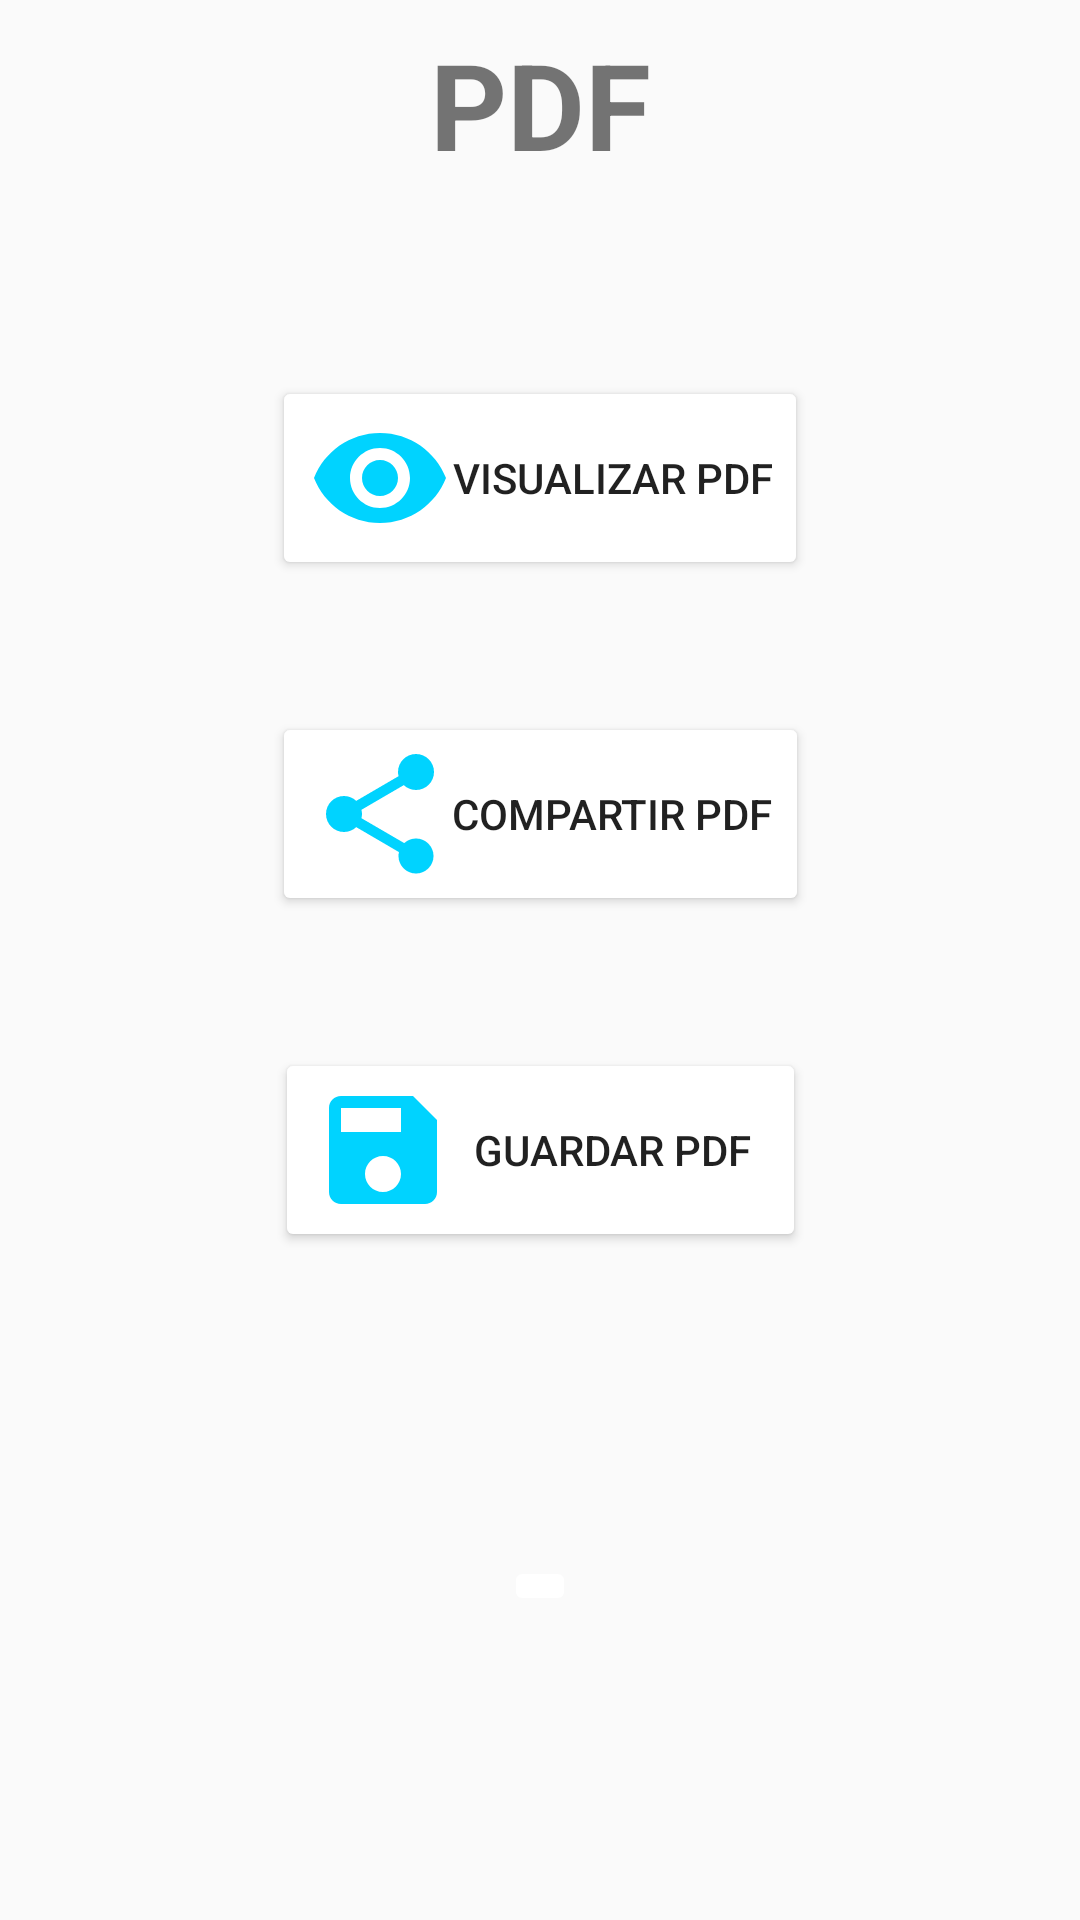

The Android layout XML behind this screen, and the referenced resources:
<!-- AndroidManifest.xml: application theme AppTheme -->
<!-- res/layout/activity_pdf.xml -->
<?xml version="1.0" encoding="utf-8"?>

<android.support.constraint.ConstraintLayout xmlns:android="http://schemas.android.com/apk/res/android"
    xmlns:app="http://schemas.android.com/apk/res-auto"
    xmlns:tools="http://schemas.android.com/tools"
    android:layout_width="match_parent"
    android:layout_height="match_parent"
    tools:context=".PDF">

    <Button
        android:id="@+id/button17"
        android:layout_width="wrap_content"
        android:layout_height="wrap_content"
        android:layout_marginEnd="8dp"
        android:layout_marginStart="8dp"
        android:layout_marginTop="64dp"
        android:backgroundTint="@color/white"
        android:drawableLeft="@drawable/ic_visibility_black_24dp"
        android:text="@string/vis_pdf"
        app:layout_constraintEnd_toEndOf="parent"
        app:layout_constraintStart_toStartOf="parent"
        app:layout_constraintTop_toBottomOf="@+id/textView29txtQR" />

    <Button
        android:id="@+id/button18"
        android:layout_width="wrap_content"
        android:layout_height="wrap_content"
        android:layout_marginEnd="8dp"
        android:layout_marginStart="8dp"
        android:layout_marginTop="44dp"
        android:backgroundTint="@color/white"
        android:drawableLeft="@drawable/ic_share_black_24dp"
        android:text="@string/comp_pdf"
        app:layout_constraintEnd_toEndOf="parent"
        app:layout_constraintStart_toStartOf="parent"
        app:layout_constraintTop_toBottomOf="@+id/button17" />

    <Button
        android:id="@+id/button19"
        android:layout_width="177dp"
        android:layout_height="wrap_content"
        android:layout_marginEnd="8dp"
        android:layout_marginStart="8dp"
        android:layout_marginTop="44dp"
        android:backgroundTint="@color/white"
        android:drawableLeft="@drawable/ic_save_black_24dp"
        android:text="@string/guardar_pdf"
        app:layout_constraintEnd_toEndOf="parent"
        app:layout_constraintStart_toStartOf="parent"
        app:layout_constraintTop_toBottomOf="@+id/button18" />

    <TextView
        android:id="@+id/textView29txtQR"
        android:layout_width="wrap_content"
        android:layout_height="wrap_content"
        android:layout_marginEnd="8dp"
        android:layout_marginStart="8dp"
        android:layout_marginTop="8dp"
        android:text="@string/texpdf"
        android:textSize="40dp"
        android:textStyle="bold"
        app:layout_constraintEnd_toEndOf="parent"
        app:layout_constraintStart_toStartOf="parent"
        app:layout_constraintTop_toTopOf="parent" />

    <ImageButton
        android:id="@+id/imageButton2"
        android:layout_width="wrap_content"
        android:layout_height="wrap_content"
        android:layout_marginBottom="8dp"
        android:layout_marginEnd="8dp"
        android:layout_marginStart="8dp"
        android:layout_marginTop="8dp"
        android:backgroundTint="@color/white"
        android:onClick="menu"
        app:layout_constraintBottom_toBottomOf="parent"
        app:layout_constraintEnd_toEndOf="parent"
        app:layout_constraintStart_toStartOf="parent"
        app:layout_constraintTop_toBottomOf="@+id/button19"
        app:srcCompat="@drawable/ic_arrow_back_black_24dp" />
</android.support.constraint.ConstraintLayout>
<!-- resources referenced by this layout -->
<resources>
  <color name="white">#ffffff</color>
  <!-- drawable ic_arrow_back_black_24dp (drawable) -->
  <vector android:height="48dp" android:tint="#00D3FF"
      android:viewportHeight="24.0" android:viewportWidth="24.0"
      android:width="48dp" xmlns:android="http://schemas.android.com/apk/res/android">
      <path android:fillColor="#FF000000" android:pathData="M20,11H7.83l5.59,-5.59L12,4l-8,8 8,8 1.41,-1.41L7.83,13H20v-2z"/>
  </vector>
  <!-- drawable ic_save_black_24dp (drawable) -->
  <vector android:height="48dp" android:tint="#00D3FF"
      android:viewportHeight="24.0" android:viewportWidth="24.0"
      android:width="48dp" xmlns:android="http://schemas.android.com/apk/res/android">
      <path android:fillColor="#FF000000" android:pathData="M17,3L5,3c-1.11,0 -2,0.9 -2,2v14c0,1.1 0.89,2 2,2h14c1.1,0 2,-0.9 2,-2L21,7l-4,-4zM12,19c-1.66,0 -3,-1.34 -3,-3s1.34,-3 3,-3 3,1.34 3,3 -1.34,3 -3,3zM15,9L5,9L5,5h10v4z"/>
  </vector>
  <!-- drawable ic_share_black_24dp (drawable) -->
  <vector android:height="48dp" android:tint="#00D3FF"
      android:viewportHeight="24.0" android:viewportWidth="24.0"
      android:width="48dp" xmlns:android="http://schemas.android.com/apk/res/android">
      <path android:fillColor="#FF000000" android:pathData="M18,16.08c-0.76,0 -1.44,0.3 -1.96,0.77L8.91,12.7c0.05,-0.23 0.09,-0.46 0.09,-0.7s-0.04,-0.47 -0.09,-0.7l7.05,-4.11c0.54,0.5 1.25,0.81 2.04,0.81 1.66,0 3,-1.34 3,-3s-1.34,-3 -3,-3 -3,1.34 -3,3c0,0.24 0.04,0.47 0.09,0.7L8.04,9.81C7.5,9.31 6.79,9 6,9c-1.66,0 -3,1.34 -3,3s1.34,3 3,3c0.79,0 1.5,-0.31 2.04,-0.81l7.12,4.16c-0.05,0.21 -0.08,0.43 -0.08,0.65 0,1.61 1.31,2.92 2.92,2.92 1.61,0 2.92,-1.31 2.92,-2.92s-1.31,-2.92 -2.92,-2.92z"/>
  </vector>
  <!-- drawable ic_visibility_black_24dp (drawable) -->
  <vector android:height="48dp" android:tint="#00D3FF"
      android:viewportHeight="24.0" android:viewportWidth="24.0"
      android:width="48dp" xmlns:android="http://schemas.android.com/apk/res/android">
      <path android:fillColor="#FF000000" android:pathData="M12,4.5C7,4.5 2.73,7.61 1,12c1.73,4.39 6,7.5 11,7.5s9.27,-3.11 11,-7.5c-1.73,-4.39 -6,-7.5 -11,-7.5zM12,17c-2.76,0 -5,-2.24 -5,-5s2.24,-5 5,-5 5,2.24 5,5 -2.24,5 -5,5zM12,9c-1.66,0 -3,1.34 -3,3s1.34,3 3,3 3,-1.34 3,-3 -1.34,-3 -3,-3z"/>
  </vector>
  <string name="comp_pdf">Compartir PDF</string>
  <string name="guardar_pdf">Guardar PDF</string>
  <string name="texpdf">PDF</string>
  <string name="vis_pdf">Visualizar PDF</string>
  <style name="AppTheme" parent="Base.Theme.AppCompat.Light.DarkActionBar">
          
          <item name="colorPrimary">@color/colorPrimary</item>
          <item name="colorPrimaryDark">@color/colorPrimaryDark</item>
          <item name="colorAccent">@color/colorAccent</item>
      </style>
  <color name="colorPrimary">#00d5ff</color>
  <color name="colorPrimaryDark">#00a3cc</color>
  <color name="colorAccent">#42a5f5</color>
</resources>
